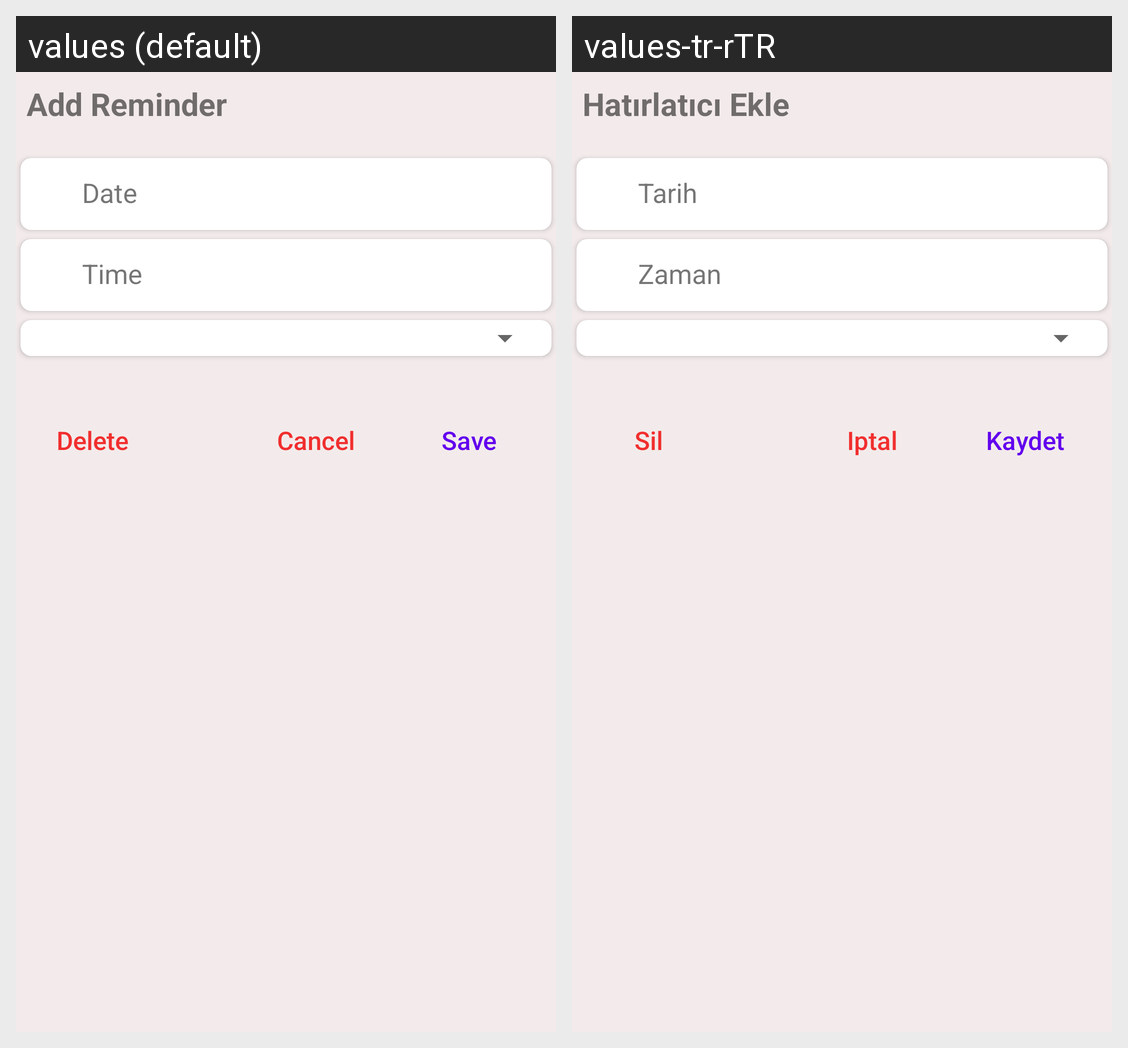

For this localized Android screen grid, give each drawn string resource with its value in every locale shown.
Android screen res/layout/fragment_reminder_dia.xml rendered under 2 locales, left to right: values (default), values-tr-rTR. Device: Nexus 5 (rendered at 1080×1920; each locale shown at half size, 540×960, under a caption strip naming it); theme Theme.NoteX.
Strings drawn on this screen, with the default value and each locale's value (text and hints the layout hard-codes, and strings that could not be matched under every locale, appear in the picture but are not listed):

add_reminder_text
  values: Add Reminder
  values-tr-rTR: Hatırlatıcı Ekle

date_text
  values: Date
  values-tr-rTR: Tarih

time_text
  values: Time
  values-tr-rTR: Zaman

delete_text
  values: Delete
  values-tr-rTR: Sil

cancel_text
  values: Cancel
  values-tr-rTR: Iptal

save_text
  values: Save
  values-tr-rTR: Kaydet
